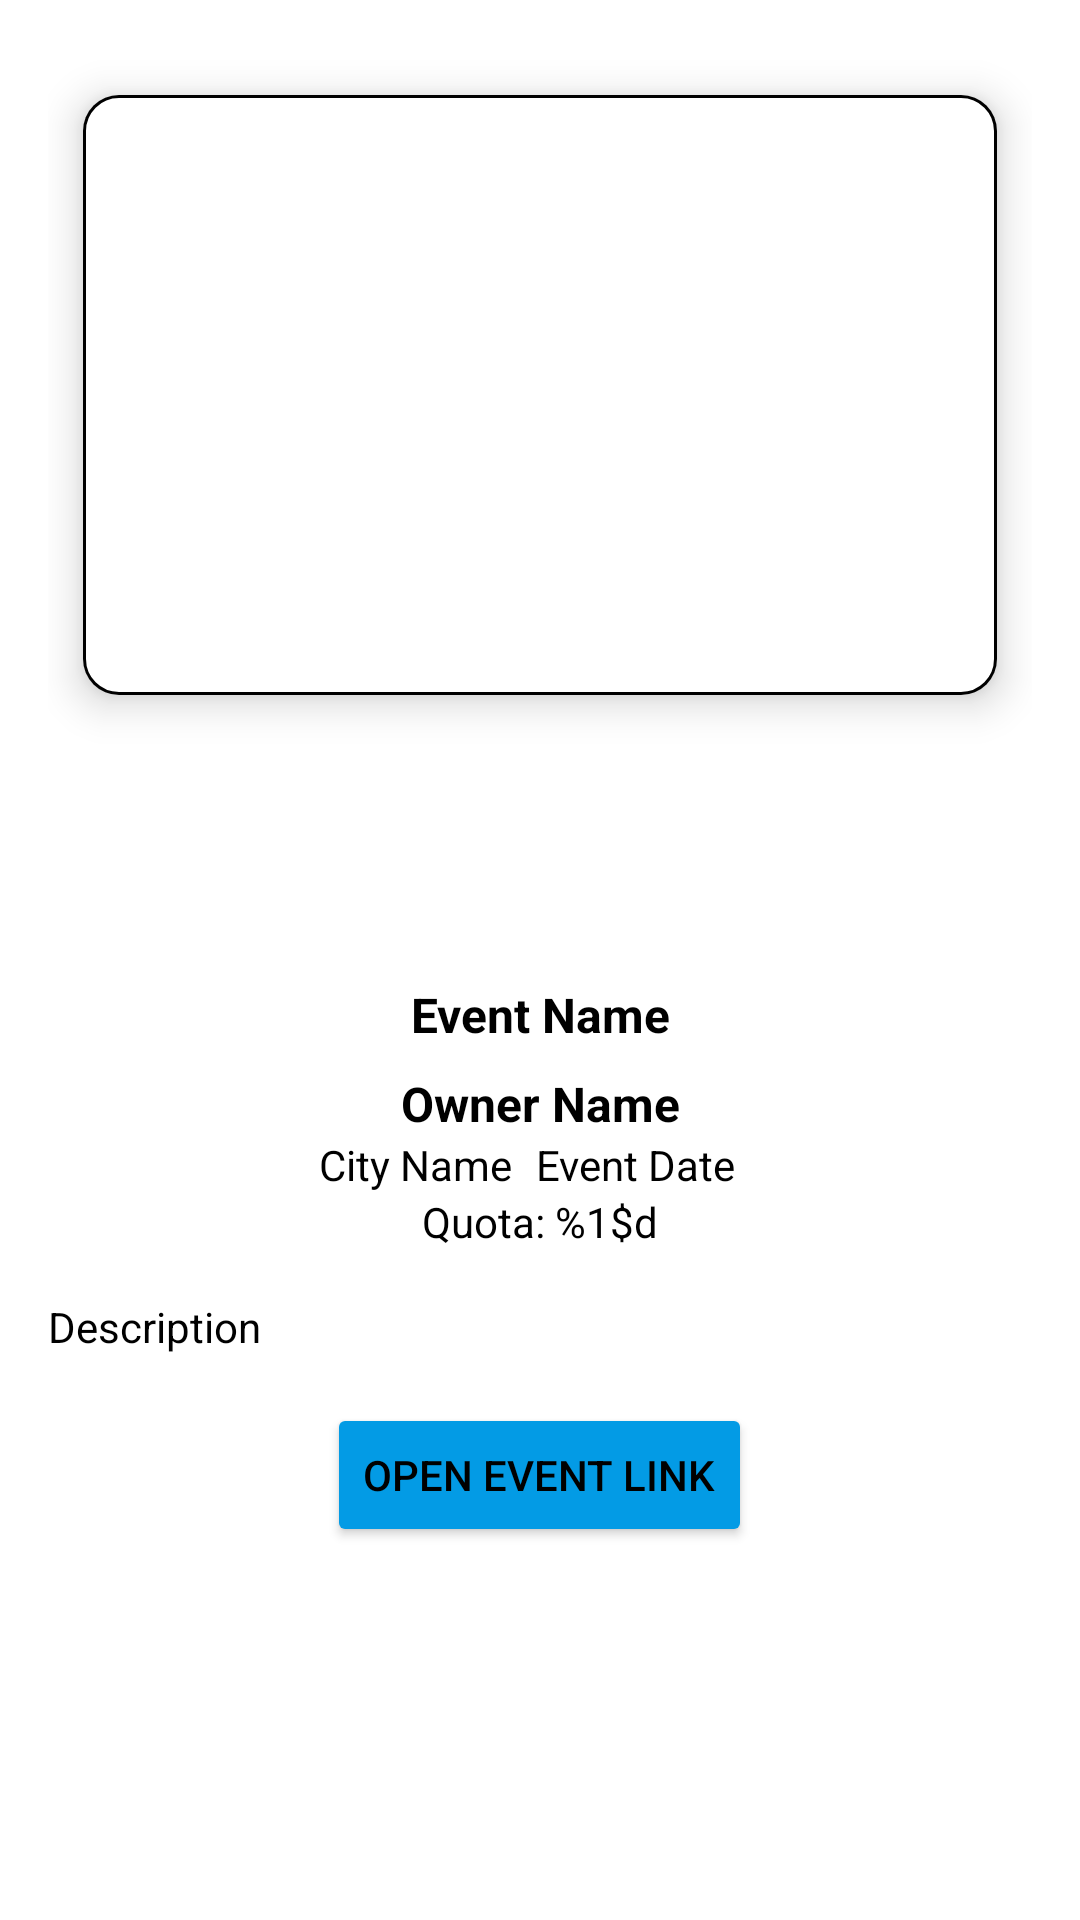

Produce the Android XML layout that renders to this screen, including the resource entries it uses.
<!-- AndroidManifest.xml: application theme Theme.SubmissionOne -->
<!-- res/layout/activity_detail.xml -->
<?xml version="1.0" encoding="utf-8"?>
<androidx.constraintlayout.widget.ConstraintLayout
    xmlns:android="http://schemas.android.com/apk/res/android"
    xmlns:app="http://schemas.android.com/apk/res-auto"
    xmlns:tools="http://schemas.android.com/tools"
    android:layout_width="match_parent"
    android:layout_height="match_parent"
    tools:context=".ui.DetailActivity">

    <ScrollView
        android:layout_width="match_parent"
        android:layout_height="0dp"
        app:layout_constraintTop_toTopOf="parent"
        app:layout_constraintBottom_toBottomOf="parent"
        android:fillViewport="true">

        <LinearLayout
            android:layout_width="match_parent"
            android:layout_height="wrap_content"
            android:orientation="vertical"
            android:padding="16dp">

            
            <androidx.cardview.widget.CardView
                android:layout_width="match_parent"
                android:layout_height="wrap_content"
                app:cardElevation="8dp"
                app:cardCornerRadius="12dp"
                app:cardUseCompatPadding="true">

                
                <com.google.android.material.imageview.ShapeableImageView
                    android:id="@+id/ivEventCover"
                    android:layout_width="match_parent"
                    android:layout_height="200dp"
                    android:adjustViewBounds="true"
                    android:scaleType="centerCrop"
                    android:contentDescription="@string/event_image"
                    app:shapeAppearanceOverlay="@style/CustomRoundedImage"
                    app:strokeWidth="2dp"
                    app:strokeColor="@color/black"/>

            </androidx.cardview.widget.CardView>

            
            <ImageButton
                android:id="@+id/btnFavourite"
                android:layout_width="48dp"
                android:layout_height="48dp"
                android:layout_marginBottom="24dp"
                android:layout_gravity="end"
                android:background="?attr/selectableItemBackgroundBorderless"
                android:contentDescription="@string/favorite"
                app:srcCompat="@drawable/ic_favorite_border_dark" />

            
            <TextView
                android:id="@+id/tvEventName"
                android:layout_width="match_parent"
                android:layout_height="wrap_content"
                android:layout_marginTop="8dp"
                android:text="@string/event_name"
                android:textSize="16sp"
                android:textStyle="bold"
                android:textColor="?attr/colorOnBackground"
                android:gravity="center_horizontal"/>

            <TextView
                android:id="@+id/tvOwnerName"
                android:layout_width="match_parent"
                android:layout_height="wrap_content"
                android:layout_marginTop="8dp"
                android:text="@string/owner_name"
                android:textSize="16sp"
                android:textStyle="bold"
                android:textColor="?attr/colorOnBackground"
                android:gravity="center_horizontal"/>

            <LinearLayout
                android:layout_width="match_parent"
                android:layout_height="wrap_content"
                android:orientation="horizontal"
                android:gravity="center_horizontal">

                <TextView
                    android:id="@+id/tvEventCity"
                    android:layout_width="wrap_content"
                    android:layout_height="wrap_content"
                    android:text="@string/city_name"
                    android:textColor="?attr/colorOnBackground"
                    android:paddingEnd="8dp"
                    tools:ignore="RtlSymmetry" />

                <TextView
                    android:id="@+id/tvBeginTime"
                    android:layout_width="wrap_content"
                    android:layout_height="wrap_content"
                    android:text="@string/event_date"
                    android:textColor="?attr/colorOnBackground"
                    android:paddingEnd="8dp"
                    tools:ignore="RtlSymmetry" />

            </LinearLayout>

            <TextView
                android:id="@+id/tvQuota"
                android:layout_width="wrap_content"
                android:layout_height="wrap_content"
                android:textColor="?attr/colorOnBackground"
                android:layout_gravity="center"
                android:text="@string/event_quota" />

            <TextView
                android:id="@+id/tvDescription"
                android:layout_width="wrap_content"
                android:layout_height="wrap_content"
                android:layout_marginTop="16dp"
                android:textColor="?attr/colorOnBackground"
                android:text="@string/description" />

            <Button
                android:id="@+id/btnOpenLink"
                android:layout_width="wrap_content"
                android:layout_height="wrap_content"
                android:text="@string/open_event_link"
                android:layout_gravity="center_horizontal"
                android:textColor="?attr/colorOnBackground"
                android:backgroundTint="@color/light_blue_600"
                android:layout_marginTop="16dp"/>

            <ProgressBar
                android:id="@+id/progressBar"
                style="?android:attr/progressBarStyleLarge"
                android:layout_width="wrap_content"
                android:layout_height="wrap_content"
                android:layout_gravity="center"
                android:visibility="gone"/>

        </LinearLayout>

    </ScrollView>

</androidx.constraintlayout.widget.ConstraintLayout>
<!-- resources referenced by this layout -->
<resources>
  <color name="black">#FF000000</color>
  <color name="light_blue_600">#FF039BE5</color>
  <string name="city_name">City Name</string>
  <string name="description">Description</string>
  <string name="event_date">Event Date</string>
  <string name="event_image">Event Image</string>
  <string name="event_name">Event Name</string>
  <string name="event_quota">Quota: %1$d</string>
  <string name="favorite">favorite</string>
  <string name="open_event_link">Open Event Link</string>
  <string name="owner_name">Owner Name</string>
  <style name="CustomRoundedImage" parent="ShapeAppearance.MaterialComponents.SmallComponent">
          <item name="cornerFamily">rounded</item>
          <item name="cornerSize">12dp</item> 
      </style>
  <style name="Theme.SubmissionOne" parent="Theme.Material3.DayNight.NoActionBar">
          
          <item name="colorPrimary">@color/purple_500</item>
          <item name="colorOnPrimary">@color/white</item>
          <item name="colorOnBackground">@color/black</item>
          <item name="colorPrimaryVariant">@color/purple_700</item>
  
          
          <item name="android:windowBackground">@color/white</item>
  
          
          <item name="android:textColor">@color/black</item>
      </style>
  <color name="purple_500">#6200EE</color>
  <color name="white">#FFFFFFFF</color>
  <color name="purple_700">#3700B3</color>
</resources>
